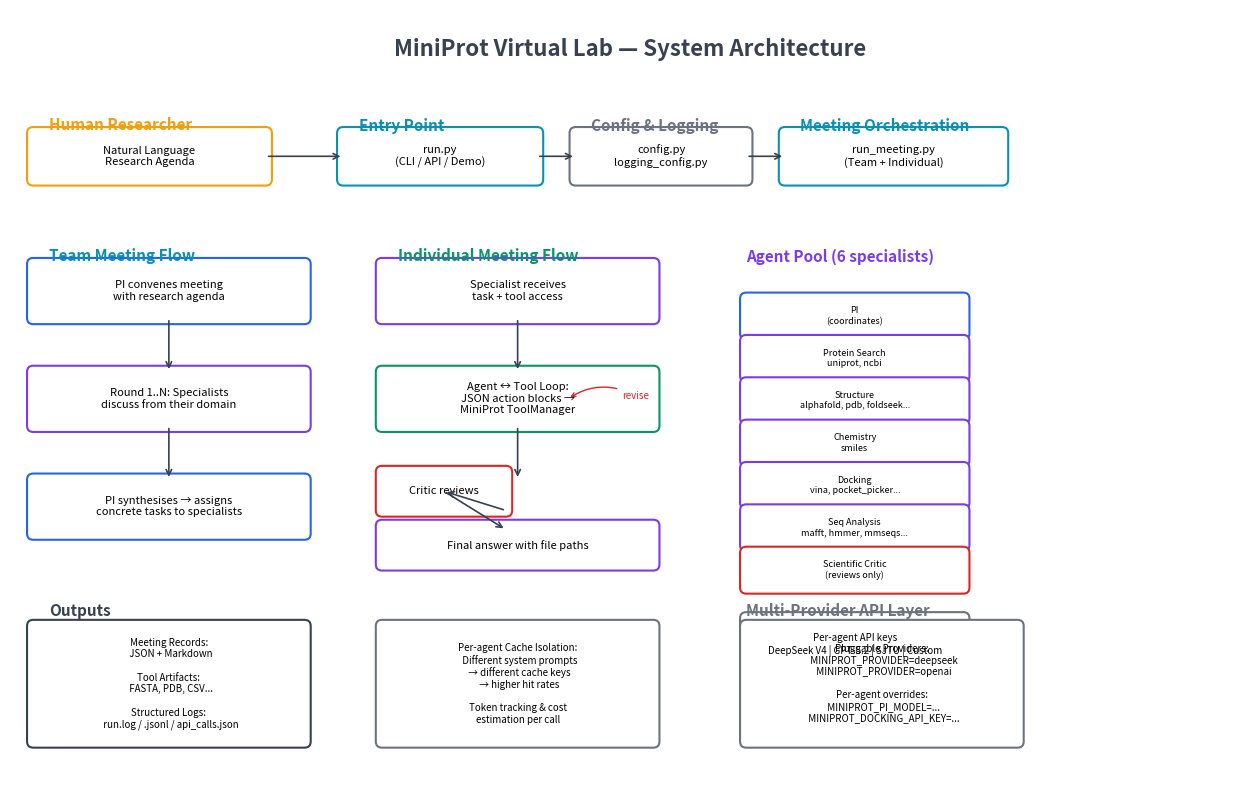
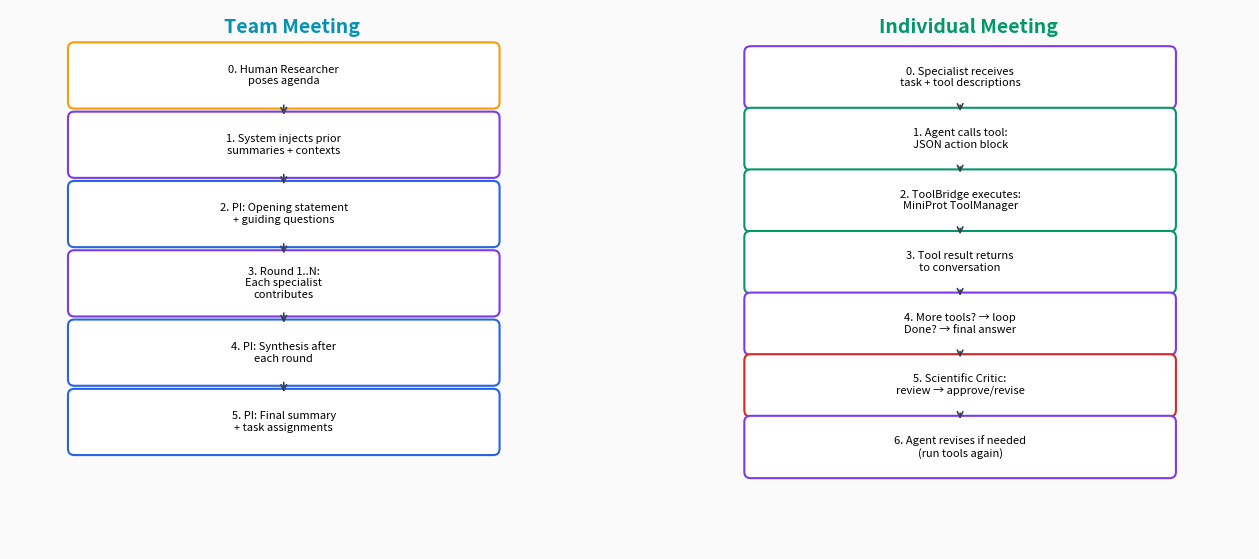
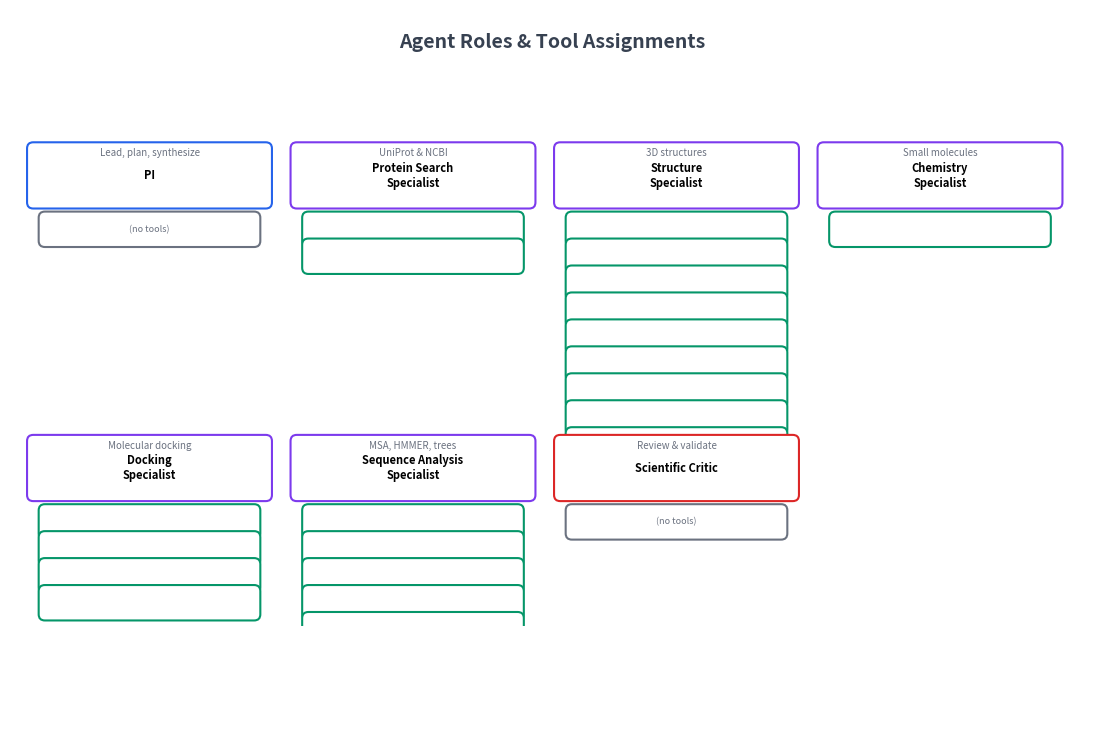

Recreate these plots in Python, in order.
#!/usr/bin/env python3
"""
Architecture diagram generator for MiniProt Virtual Lab.

Generates:
  - architecture.png  — System architecture overview
  - meeting_flow.png  — Meeting flow (team + individual)
  - agent_roles.png   — Agent roles and tool assignments

Requires: matplotlib (pip install matplotlib)
Usage: python scripts/draw_architecture.py [--output-dir ./figures]
"""

import argparse
import sys
from pathlib import Path

try:
    import matplotlib
    matplotlib.use("Agg")
    import matplotlib.pyplot as plt
    import matplotlib.patches as mpatches
    from matplotlib.patches import FancyBboxPatch, FancyArrowPatch
except ImportError:
    print("matplotlib is required: pip install matplotlib")
    sys.exit(1)


# ── Color palette ──────────────────────────────────────────────────

C_BG = "#FAFAFA"
C_BOX = "#FFFFFF"
C_BORDER = "#CCCCCC"
C_ACCENT = "#2563EB"       # Blue - PI/coordinator
C_TOOLS = "#059669"        # Green - tool execution
C_SPECIALIST = "#7C3AED"   # Purple - specialists
C_CRITIC = "#DC2626"       # Red - critic
C_USER = "#F59E0B"         # Amber - human user
C_MEETING = "#0891B2"      # Cyan - meetings
C_LOG = "#6B7280"          # Gray - logging
C_FLOW = "#374151"         # Dark gray - flow arrows


def _draw_box(ax, x, y, w, h, text, color=C_BORDER, fontsize=9, fontweight="normal",
              text_color="black", linewidth=1.5, fill=True):
    """Draw a rounded box with centered text."""
    if fill:
        rect = FancyBboxPatch(
            (x, y), w, h, boxstyle="round,pad=0.08",
            facecolor=C_BOX, edgecolor=color, linewidth=linewidth,
        )
    else:
        rect = FancyBboxPatch(
            (x, y), w, h, boxstyle="round,pad=0.08",
            facecolor="none", edgecolor=color, linewidth=linewidth,
        )
    ax.add_patch(rect)
    ax.text(x + w / 2, y + h / 2, text, ha="center", va="center",
            fontsize=fontsize, fontweight=fontweight, color=text_color,
            wrap=True)


def _draw_arrow(ax, x1, y1, x2, y2, color=C_FLOW, lw=1.2):
    """Draw an arrow from (x1,y1) to (x2,y2)."""
    ax.annotate("", xy=(x2, y2), xytext=(x1, y1),
                arrowprops=dict(arrowstyle="->", color=color, lw=lw))


def _draw_section_label(ax, x, y, text, color=C_FLOW):
    """Draw a section label."""
    ax.text(x, y, text, fontsize=11, fontweight="bold", color=color, ha="left", va="center")


# ── Architecture diagram ───────────────────────────────────────────

def draw_architecture(output_dir: Path) -> None:
    """Main system architecture diagram."""
    fig, ax = plt.subplots(1, 1, figsize=(16, 10))
    ax.set_xlim(0, 16)
    ax.set_ylim(0, 10)
    ax.axis("off")
    ax.set_facecolor(C_BG)

    # Title
    ax.text(8, 9.4, "MiniProt Virtual Lab — System Architecture",
            fontsize=16, fontweight="bold", ha="center", color=C_FLOW)

    # ── Layer 1: Human User ──────────────────────────────────
    _draw_section_label(ax, 0.5, 8.5, "Human Researcher", C_USER)
    _draw_box(ax, 0.3, 7.8, 3.0, 0.6, "Natural Language\nResearch Agenda", C_USER, fontsize=8)

    # ── Layer 2: Entry Point ─────────────────────────────────
    _draw_section_label(ax, 4.5, 8.5, "Entry Point", C_MEETING)
    _draw_box(ax, 4.3, 7.8, 2.5, 0.6, "run.py\n(CLI / API / Demo)", C_MEETING, fontsize=8)

    _draw_arrow(ax, 3.3, 8.1, 4.3, 8.1)

    # ── Layer 3: Config & Logging ────────────────────────────
    _draw_section_label(ax, 7.5, 8.5, "Config & Logging", C_LOG)
    _draw_box(ax, 7.3, 7.8, 2.2, 0.6, "config.py\nlogging_config.py", C_LOG, fontsize=8)
    _draw_arrow(ax, 6.8, 8.1, 7.3, 8.1)

    # ── Layer 4: Meeting Orchestration ───────────────────────
    _draw_section_label(ax, 10.2, 8.5, "Meeting Orchestration", C_MEETING)
    _draw_box(ax, 10.0, 7.8, 2.8, 0.6, "run_meeting.py\n(Team + Individual)", C_MEETING, fontsize=8)
    _draw_arrow(ax, 9.5, 8.1, 10.0, 8.1)

    # ── Main flow area ───────────────────────────────────────
    # Left column: Team Meeting
    _draw_section_label(ax, 0.5, 6.8, "Team Meeting Flow", C_MEETING)

    _draw_box(ax, 0.3, 6.0, 3.5, 0.7, "PI convenes meeting\nwith research agenda", C_ACCENT, fontsize=8)
    _draw_arrow(ax, 2.05, 6.0, 2.05, 5.3)

    _draw_box(ax, 0.3, 4.6, 3.5, 0.7, "Round 1..N: Specialists\ndiscuss from their domain", C_SPECIALIST, fontsize=8)
    _draw_arrow(ax, 2.05, 4.6, 2.05, 3.9)

    _draw_box(ax, 0.3, 3.2, 3.5, 0.7, "PI synthesises → assigns\nconcrete tasks to specialists", C_ACCENT, fontsize=8)

    # Middle column: Individual Meeting
    _draw_section_label(ax, 5.0, 6.8, "Individual Meeting Flow", C_TOOLS)

    _draw_box(ax, 4.8, 6.0, 3.5, 0.7, "Specialist receives\ntask + tool access", C_SPECIALIST, fontsize=8)
    _draw_arrow(ax, 6.55, 6.0, 6.55, 5.3)

    _draw_box(ax, 4.8, 4.6, 3.5, 0.7, "Agent ↔ Tool Loop:\nJSON action blocks →\nMiniProt ToolManager", C_TOOLS, fontsize=8)
    _draw_arrow(ax, 6.55, 4.6, 6.55, 3.9)

    _draw_box(ax, 4.8, 3.5, 1.6, 0.5, "Critic reviews", C_CRITIC, fontsize=8)
    _draw_arrow(ax, 6.4, 3.5, 5.6, 3.75)
    _draw_arrow(ax, 5.6, 3.75, 6.4, 3.25)
    # Revision loop arrow back
    ax.annotate("revise", xy=(7.2, 4.95), xytext=(7.9, 4.95),
                arrowprops=dict(arrowstyle="->", color=C_CRITIC, lw=1.0,
                               connectionstyle="arc3,rad=0.3"),
                fontsize=7, color=C_CRITIC)

    _draw_box(ax, 4.8, 2.8, 3.5, 0.5, "Final answer with file paths", C_SPECIALIST, fontsize=8)

    # Right column: Agent Pool
    _draw_section_label(ax, 9.5, 6.8, "Agent Pool (6 specialists)", C_SPECIALIST)

    agents_info = [
        ("PI", C_ACCENT, "(coordinates)"),
        ("Protein Search", C_SPECIALIST, "uniprot, ncbi"),
        ("Structure", C_SPECIALIST, "alphafold, pdb, foldseek..."),
        ("Chemistry", C_SPECIALIST, "smiles"),
        ("Docking", C_SPECIALIST, "vina, pocket_picker..."),
        ("Seq Analysis", C_SPECIALIST, "mafft, hmmer, mmseqs..."),
        ("Scientific Critic", C_CRITIC, "(reviews only)"),
    ]
    for i, (name, color, tools) in enumerate(agents_info):
        y = 5.8 - i * 0.55
        _draw_box(ax, 9.5, y, 2.8, 0.45, f"{name}\n{tools}", color, fontsize=6.5)

    # Right side: Multi-Provider API
    _draw_section_label(ax, 9.5, 2.2, "Multi-Provider API Layer", C_LOG)
    providers = "DeepSeek V4 | GPT-5.2 | SJTU | Custom"
    _draw_box(ax, 9.5, 1.4, 2.8, 0.7, f"Per-agent API keys\n{providers}", C_LOG, fontsize=7)

    # Bottom: Output
    _draw_section_label(ax, 0.5, 2.2, "Outputs", C_FLOW)

    _draw_box(ax, 0.3, 0.5, 3.5, 1.5,
              "Meeting Records:\n  JSON + Markdown\n\nTool Artifacts:\n  FASTA, PDB, CSV...\n\nStructured Logs:\n  run.log / .jsonl / api_calls.json",
              C_FLOW, fontsize=7)

    _draw_box(ax, 4.8, 0.5, 3.5, 1.5,
              "Per-agent Cache Isolation:\n  Different system prompts\n  → different cache keys\n  → higher hit rates\n\nToken tracking & cost\nestimation per call",
              C_LOG, fontsize=7)

    _draw_box(ax, 9.5, 0.5, 3.5, 1.5,
              "Pluggable Providers:\n  MINIPROT_PROVIDER=deepseek\n  MINIPROT_PROVIDER=openai\n\nPer-agent overrides:\n  MINIPROT_PI_MODEL=...\n  MINIPROT_DOCKING_API_KEY=...",
              C_LOG, fontsize=7)

    # Save
    output_dir.mkdir(parents=True, exist_ok=True)
    path = output_dir / "architecture.png"
    fig.savefig(path, dpi=150, bbox_inches="tight", facecolor=C_BG)
    plt.close(fig)
    print(f"  Saved: {path}")


# ── Meeting flow diagram ───────────────────────────────────────────

def draw_meeting_flow(output_dir: Path) -> None:
    """Meeting flow diagram showing team and individual meeting sequences."""
    fig, (ax1, ax2) = plt.subplots(1, 2, figsize=(16, 7))
    fig.patch.set_facecolor(C_BG)

    # Left: Team Meeting
    ax1.set_xlim(0, 7)
    ax1.set_ylim(0, 7)
    ax1.axis("off")
    ax1.set_facecolor(C_BG)
    ax1.text(3.5, 6.7, "Team Meeting", fontsize=14, fontweight="bold",
             ha="center", color=C_MEETING)

    steps_team = [
        (0, "Human Researcher\nposes agenda"),
        (1, "System injects prior\nsummaries + contexts"),
        (2, "PI: Opening statement\n+ guiding questions"),
        (3, "Round 1..N:\nEach specialist\ncontributes"),
        (4, "PI: Synthesis after\neach round"),
        (5, "PI: Final summary\n+ task assignments"),
    ]
    for i, (step_num, text) in enumerate(steps_team):
        y = 5.8 - i * 0.9
        color = C_USER if i == 0 else (C_ACCENT if step_num in (2, 4, 5) else C_SPECIALIST)
        _draw_box(ax1, 0.8, y, 5.2, 0.7, f"{step_num}. {text}", color, fontsize=8)
        if i < len(steps_team) - 1:
            _draw_arrow(ax1, 3.4, y, 3.4, y - 0.2)

    # Right: Individual Meeting
    ax2.set_xlim(0, 7)
    ax2.set_ylim(0, 7)
    ax2.axis("off")
    ax2.set_facecolor(C_BG)
    ax2.text(3.5, 6.7, "Individual Meeting", fontsize=14, fontweight="bold",
             ha="center", color=C_TOOLS)

    steps_indiv = [
        (0, "Specialist receives\ntask + tool descriptions"),
        (1, "Agent calls tool:\nJSON action block"),
        (2, "ToolBridge executes:\nMiniProt ToolManager"),
        (3, "Tool result returns\nto conversation"),
        (4, "More tools? → loop\nDone? → final answer"),
        (5, "Scientific Critic:\nreview → approve/revise"),
        (6, "Agent revises if needed\n(run tools again)"),
    ]
    for i, (step_num, text) in enumerate(steps_indiv):
        y = 5.8 - i * 0.8
        if step_num in (1, 2, 3):
            color = C_TOOLS
        elif step_num == 5:
            color = C_CRITIC
        else:
            color = C_SPECIALIST
        _draw_box(ax2, 0.8, y, 5.2, 0.65, f"{step_num}. {text}", color, fontsize=8)
        if i < len(steps_indiv) - 1:
            _draw_arrow(ax2, 3.4, y, 3.4, y - 0.15)

    path = output_dir / "meeting_flow.png"
    fig.savefig(path, dpi=150, bbox_inches="tight", facecolor=C_BG)
    plt.close(fig)
    print(f"  Saved: {path}")


# ── Agent roles diagram ────────────────────────────────────────────

def draw_agent_roles(output_dir: Path) -> None:
    """Agent roles and tool assignments diagram."""
    fig, ax = plt.subplots(1, 1, figsize=(14, 8))
    ax.set_xlim(0, 14)
    ax.set_ylim(0, 8)
    ax.axis("off")
    ax.set_facecolor(C_BG)

    ax.text(7, 7.5, "Agent Roles & Tool Assignments",
            fontsize=14, fontweight="bold", ha="center", color=C_FLOW)

    agents_data = [
        ("PI", C_ACCENT, "Lead, plan, synthesize", ["(no tools)"]),
        ("Protein Search\nSpecialist", C_SPECIALIST, "UniProt & NCBI",
         ["uniprot_search", "ncbi_search"]),
        ("Structure\nSpecialist", C_SPECIALIST, "3D structures",
         ["alphafold", "pdb", "structure_from_fasta",
          "omegafold", "esmfold", "foldseek",
          "tmalign", "structure_alignment_batch",
          "similarity_matrix"]),
        ("Chemistry\nSpecialist", C_SPECIALIST, "Small molecules",
         ["smiles"]),
        ("Docking\nSpecialist", C_SPECIALIST, "Molecular docking",
         ["autodock_vina", "pocket_picker",
          "pocket_box", "pdb_repair"]),
        ("Sequence Analysis\nSpecialist", C_SPECIALIST, "MSA, HMMER, trees",
         ["sequence_alignment", "hmmer", "mmseqs2",
          "cdhit", "protein_properties", "pymol",
          "ete", "merger", "pdb_merge"]),
        ("Scientific Critic", C_CRITIC, "Review & validate",
         ["(no tools)"]),
    ]

    for i, (name, color, role, tools) in enumerate(agents_data):
        x = 0.3 + (i % 4) * 3.4
        y = 5.5 - (i // 4) * 3.8

        # Agent card
        _draw_box(ax, x, y, 3.0, 0.7, name, color, fontsize=8, fontweight="bold")
        ax.text(x + 1.5, y + 0.6, role, fontsize=7, ha="center", color=C_LOG, style="italic")

        # Tool list
        for j, tool in enumerate(tools):
            ty = y - 0.5 - j * 0.35
            _draw_box(ax, x + 0.15, ty, 2.7, 0.30, tool, C_TOOLS if tool != "(no tools)" else C_LOG,
                      fontsize=6.5, text_color="white" if tool != "(no tools)" else C_LOG,
                      fill=(tool != "(no tools)"))

    path = output_dir / "agent_roles.png"
    fig.savefig(path, dpi=150, bbox_inches="tight", facecolor=C_BG)
    plt.close(fig)
    print(f"  Saved: {path}")


# ── Main ───────────────────────────────────────────────────────────

def main() -> None:
    parser = argparse.ArgumentParser(
        description="Generate architecture diagrams for MiniProt Virtual Lab",
    )
    parser.add_argument("--output-dir", "-o", type=str, default="./figures",
                        help="Output directory for figures (default: ./figures)")
    args = parser.parse_args()

    output_dir = Path(args.output_dir)
    output_dir.mkdir(parents=True, exist_ok=True)

    print("Generating architecture diagrams...")
    draw_architecture(output_dir)
    draw_meeting_flow(output_dir)
    draw_agent_roles(output_dir)
    print(f"\nDone! Figures saved to: {output_dir.resolve()}")


if __name__ == "__main__":
    main()
